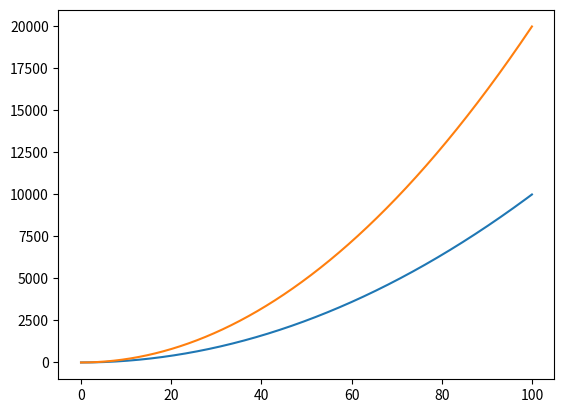
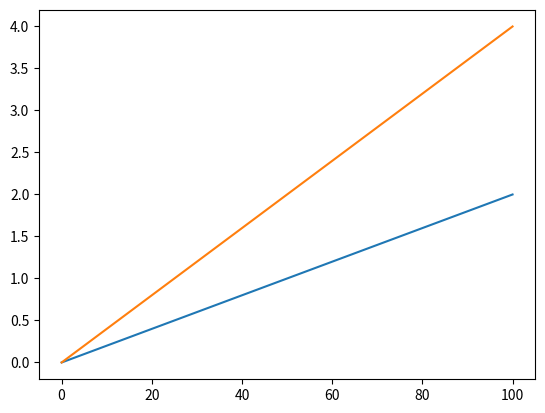

Write Python code to recreate these figures, in order.
import math
from typing import List

import matplotlib.pyplot as plt
import numpy as np


def f1(time: List[float]):
    values = [t ** 2 for t in time]
    return values


def f2(time: List[float]):
    values = [2 * (t ** 2) for t in time]
    return values


def der(values: List[float]):
    increments = [v - values[i - 1] for (i, v) in enumerate(values) if i > 0]
    return increments


plt.figure()

time = np.arange(0, 100, 0.01)
values1 = f1(time)
values2 = f2(time)

plt.plot(time, values1, time, values2)
plt.show()

plt.figure()
plt.plot(time[1:], der(values1), time[1:], der(values2))
plt.show()
